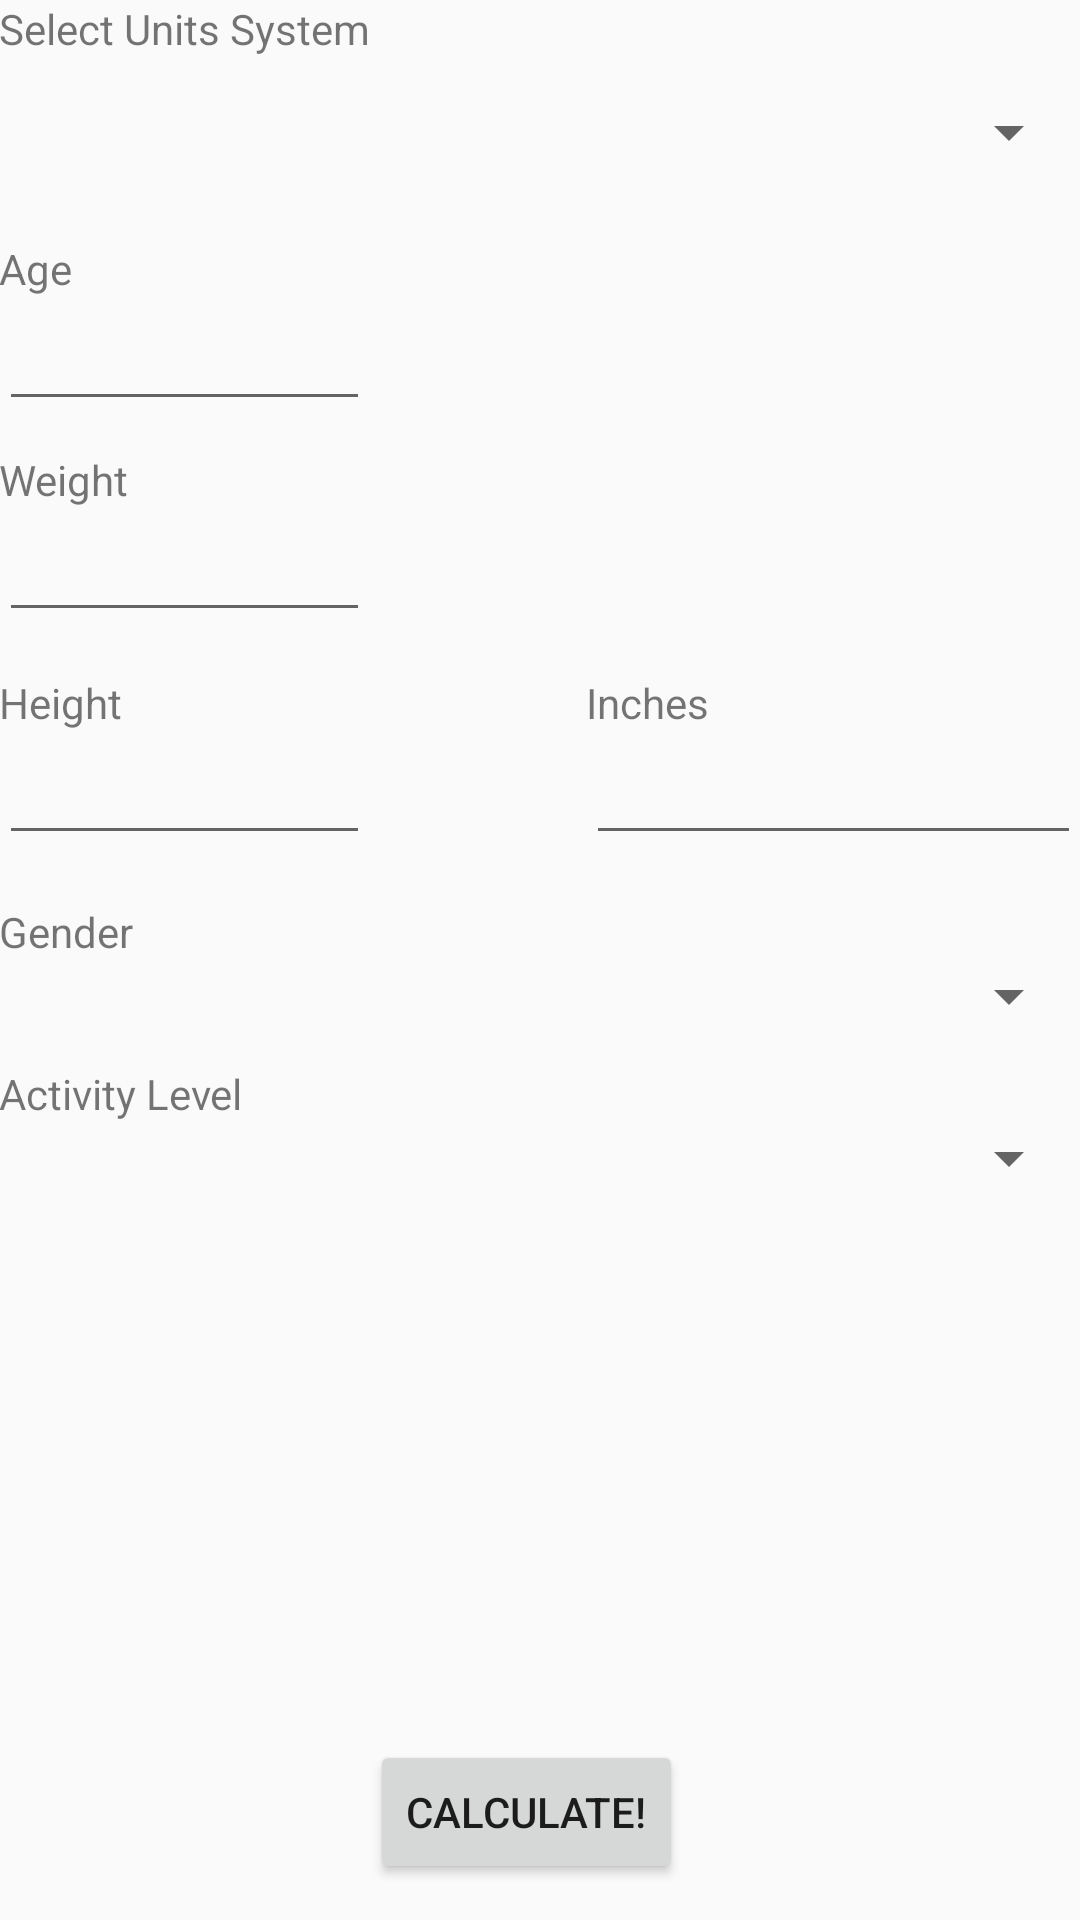

Produce the Android XML layout that renders to this screen, including the resource entries it uses.
<!-- AndroidManifest.xml: application theme AppTheme -->
<!-- res/layout/activity_calculatecalories.xml -->
<?xml version="1.0" encoding="utf-8"?>
<RelativeLayout xmlns:android="http://schemas.android.com/apk/res/android"
    xmlns:tools="http://schemas.android.com/tools"
    android:id="@+id/activity_main"
    android:layout_width="match_parent"
    android:layout_height="match_parent"
    android:paddingBottom="@dimen/activity_vertical_margin"
    android:paddingLeft="@dimen/activity_horizontal_margin"
    android:paddingRight="@dimen/activity_horizontal_margin"
    android:paddingTop="@dimen/activity_vertical_margin"
    tools:context="com.example.scott.appdevcw.calculatecalories"
    android:weightSum="1"
    android:orientation="vertical">

    <EditText
        android:layout_width="wrap_content"
        android:layout_height="wrap_content"
        android:inputType="number"
        android:ems="10"
        android:layout_below="@+id/textView4"
        android:layout_alignParentLeft="true"
        android:layout_alignParentStart="true"
        android:id="@+id/txtAgeNumber "
        android:layout_alignRight="@+id/textView3"
        android:layout_alignEnd="@+id/textView3" />

    <EditText
        android:layout_width="wrap_content"
        android:layout_height="wrap_content"
        android:inputType="numberDecimal"
        android:ems="10"
        android:layout_below="@+id/DisplayW"
        android:layout_alignParentLeft="true"
        android:layout_alignParentStart="true"
        android:id="@+id/txtWeightNumber"
        android:layout_alignRight="@+id/txtAgeNumber "
        android:layout_alignEnd="@+id/txtAgeNumber " />

    <TextView
        android:text="Height"
        android:layout_width="wrap_content"
        android:layout_height="wrap_content"
        android:layout_below="@+id/txtWeightNumber"
        android:layout_alignParentLeft="true"
        android:layout_alignParentStart="true"
        android:layout_marginTop="14dp"
        android:id="@+id/DisplayH" />

    <EditText
        android:layout_width="wrap_content"
        android:layout_height="wrap_content"
        android:inputType="numberDecimal"
        android:ems="10"
        android:layout_below="@+id/DisplayH"
        android:layout_alignParentLeft="true"
        android:layout_alignParentStart="true"
        android:id="@+id/txtHeightNumber"
        android:layout_alignRight="@+id/txtWeightNumber"
        android:layout_alignEnd="@+id/txtWeightNumber" />

    <TextView
        android:text="Inches"
        android:layout_width="wrap_content"
        android:layout_height="wrap_content"
        android:id="@+id/Displayi"
        android:layout_above="@+id/txtHeightNumber"
        android:layout_toRightOf="@+id/txtHeightNumber"
        android:layout_toEndOf="@+id/txtHeightNumber"
        android:layout_marginLeft="72dp"
        android:layout_marginStart="72dp" />

    <EditText
        android:layout_width="wrap_content"
        android:layout_height="wrap_content"
        android:inputType="number"
        android:ems="10"
        android:layout_below="@+id/Displayi"
        android:layout_alignLeft="@+id/Displayi"
        android:layout_alignStart="@+id/Displayi"
        android:id="@+id/txtHeightNumber2" />

    <TextView
        android:text="Gender"
        android:layout_width="wrap_content"
        android:layout_height="wrap_content"
        android:layout_below="@+id/txtHeightNumber"
        android:layout_marginTop="16dp"
        android:id="@+id/textView12"
        android:layout_alignParentLeft="true"
        android:layout_alignParentStart="true" />

    <TextView
        android:text="Activity Level"
        android:layout_width="wrap_content"
        android:layout_height="wrap_content"
        android:layout_below="@+id/spinnerGender"
        android:layout_alignParentLeft="true"
        android:layout_alignParentStart="true"
        android:layout_marginTop="11dp"
        android:id="@+id/textView14" />

    <TextView
        android:text="Select Units System"
        android:layout_width="wrap_content"
        android:layout_height="wrap_content"
        android:id="@+id/textView3"
        android:layout_alignParentTop="true"
        android:layout_alignParentLeft="true"
        android:layout_alignParentStart="true" />

    <TextView
        android:text="Weight"
        android:layout_width="wrap_content"
        android:layout_height="wrap_content"
        android:layout_marginTop="10dp"
        android:id="@+id/DisplayW"
        android:layout_below="@+id/txtAgeNumber "
        android:layout_alignParentLeft="true"
        android:layout_alignParentStart="true" />

    <Spinner
        android:layout_width="match_parent"
        android:layout_height="wrap_content"
        android:id="@+id/spinnerSystem"
        android:layout_below="@+id/textView3"
        android:layout_alignParentLeft="true"
        android:layout_alignParentStart="true"
        android:layout_marginTop="13dp" />

    <TextView
        android:text="Age"
        android:layout_width="wrap_content"
        android:layout_height="wrap_content"
        android:id="@+id/textView4"
        android:layout_marginTop="24dp"
        android:layout_below="@+id/spinnerSystem"
        android:layout_alignParentLeft="true"
        android:layout_alignParentStart="true" />

    <Spinner
        android:layout_width="match_parent"
        android:layout_height="wrap_content"
        android:id="@+id/spinnerLevel"
        android:layout_below="@+id/textView14"
        android:layout_alignParentLeft="true"
        android:layout_alignParentStart="true" />

    <Spinner
        android:layout_width="match_parent"
        android:layout_height="wrap_content"
        android:id="@+id/spinnerGender"
        android:layout_below="@+id/textView12"
        android:layout_alignParentLeft="true"
        android:layout_alignParentStart="true" />

    <Button
        android:text="Calculate!"
        android:layout_width="wrap_content"
        android:layout_height="wrap_content"
        android:layout_alignParentBottom="true"
        android:layout_toRightOf="@+id/txtHeightNumber"
        android:layout_toEndOf="@+id/txtHeightNumber"
        android:layout_marginBottom="12dp"
        android:id="@+id/btnCalculate" />
</RelativeLayout>
<!-- resources referenced by this layout -->
<resources>
  <style name="AppTheme" parent="Theme.AppCompat.Light.DarkActionBar">
          <item name="colorPrimary">@color/colorPrimary</item>
          <item name="colorPrimaryDark">@color/colorPrimaryDark</item>
          <item name="colorAccent">@color/colorAccent</item>
  
          
      </style>
  <color name="colorPrimary">#3F51B5</color>
  <color name="colorPrimaryDark">#303F9F</color>
  <color name="colorAccent">#3589ff</color>
</resources>
